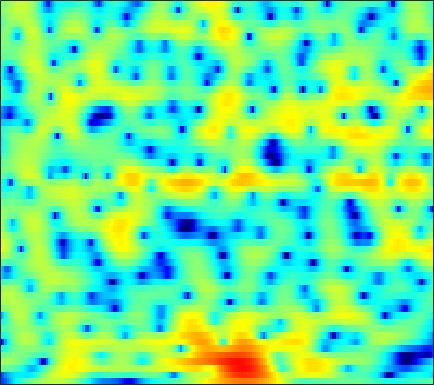

Source data for this figure (header and first rows):
-15.653, -15.767, -14.136, -12.036, -10.547, -8.8346, -7.3814, -6.4206, -5.2758, -4.2213, -3.2387, -2.5852, -1.8018, -1.0887, -0.60655, -0.012357, 0.53589, 0.90091, 1.354, 1.7513, 2.0832, 2.3021, 2.5464, 2.7319
-16.12, -14, -11.9, -10.3, -9.365, -8.406, -7.742, -7.396, -7.132, -7.083, -7.202, -7.349, -7.495, -7.38, -6.995, -6.034, -4.729, -3.646, -2.204, -0.8444, 0.3831, 1.201, 2.173, 2.994
-1.171, -1.341, -1.528, -1.693, -1.853, -2.139, -2.55, -2.949, -3.648, -4.557, -5.687, -6.671, -8.064, -9.327, -9.892, -9.744, -8.652, -7.524, -5.918, -4.343, -2.828, -1.741, -0.3654, 0.9223
1.899, 1.831, 1.712, 1.55, 1.393, 1.135, 0.8042, 0.4928, -0.00732, -0.6145, -1.33, -1.924, -2.804, -3.812, -4.673, -6.054, -7.834, -9.635, -13.31, -20.64, -20.35, -13.3, -7.87, -4.28
-1.139, -0.8923, -0.5884, -0.3193, -0.1516, 0.03013, 0.1409, 0.1709, 0.1249, -0.005662, -0.2229, -0.4368, -0.7956, -1.217, -1.571, -2.068, -2.551, -2.9, -3.249, -3.382, -3.228, -2.877, -2.152, -1.228
-6.197, -5.491, -4.498, -3.492, -2.774, -1.876, -1.095, -0.6048, -0.08443, 0.2965, 0.5095, 0.5819, 0.5663, 0.4446, 0.2857, 0.01312, -0.3022, -0.5567, -0.8643, -1.095, -1.208, -1.182, -0.9632, -0.5312
-21.56, -16.62, -10.57, -6.635, -4.463, -2.261, -0.6147, 0.3352, 1.321, 2.025, 2.472, 2.656, 2.696, 2.524, 2.246, 1.679, 0.8677, 0.07528, -1.258, -2.993, -5.125, -6.813, -8.042, -6.722
-6.031, -5.617, -4.618, -3.338, -2.327, -1.051, 0.06346, 0.7607, 1.503, 2.039, 2.362, 2.479, 2.463, 2.26, 1.979, 1.423, 0.6692, -0.03684, -1.176, -2.523, -3.976, -4.947, -5.527, -4.858
-2.933, -2.731, -2.281, -1.688, -1.197, -0.5447, 0.07412, 0.4874, 0.9343, 1.221, 1.331, 1.312, 1.13, 0.8046, 0.4898, 0.002332, -0.5091, -0.8746, -1.284, -1.556, -1.648, -1.596, -1.337, -0.9114
-5.768, -5.239, -3.917, -2.404, -1.346, -0.138, 0.7885, 1.305, 1.762, 1.938, 1.84, 1.581, 0.9803, 0.08411, -0.779, -2.158, -3.664, -4.683, -5.409, -5.066, -3.918, -2.899, -1.576, -0.4099
-11.17, -8.792, -5.088, -2.342, -0.8141, 0.7291, 1.815, 2.361, 2.773, 2.862, 2.644, 2.272, 1.462, 0.2363, -0.9941, -3.19, -6.219, -9.146, -12.26, -9.891, -6.306, -4.231, -2.172, -0.6788
-0.4102, -0.244, 0.1933, 0.7615, 1.198, 1.709, 2.108, 2.307, 2.426, 2.372, 2.146, 1.86, 1.352, 0.6932, 0.1276, -0.6823, -1.456, -1.943, -2.375, -2.511, -2.426, -2.276, -2.067, -1.907
1.996, 2.061, 2.16, 2.269, 2.343, 2.394, 2.373, 2.306, 2.155, 1.929, 1.626, 1.366, 0.9972, 0.6242, 0.3531, 0.01388, -0.3013, -0.5194, -0.8072, -1.133, -1.53, -1.915, -2.605, -3.557
2.651, 2.746, 2.824, 2.833, 2.789, 2.65, 2.398, 2.131, 1.664, 1.079, 0.4267, -0.05915, -0.6224, -0.9789, -1.074, -0.9676, -0.7092, -0.4889, -0.2504, -0.1631, -0.2841, -0.5462, -1.185, -2.224
1.08, 1.35, 1.609, 1.738, 1.737, 1.605, 1.292, 0.8966, 0.08975, -1.105, -2.808, -4.536, -7.554, -10.19, -9.614, -6.452, -3.576, -1.941, -0.3489, 0.724, 1.382, 1.636, 1.722, 1.551
-3.619, -3.261, -2.902, -2.58, -2.345, -2.075, -1.913, -1.918, -2.163, -2.75, -3.777, -4.807, -6.358, -7.304, -6.891, -5.051, -2.92, -1.51, 0.0159, 1.163, 1.976, 2.404, 2.767, 2.949
-8.589, -9.559, -10.8, -10.81, -9.686, -7.662, -5.851, -4.767, -3.663, -2.933, -2.458, -2.187, -1.86, -1.468, -1.096, -0.4789, 0.2199, 0.7463, 1.406, 1.957, 2.374, 2.599, 2.781, 2.84
-8.152, -10.27, -13.72, -14.53, -12.15, -8.761, -6.192, -4.734, -3.24, -2.101, -1.191, -0.6148, 0.04582, 0.6304, 1.027, 1.511, 1.938, 2.203, 2.477, 2.635, 2.674, 2.621, 2.445, 2.166
-1.591, -2.198, -2.849, -3.202, -3.209, -2.983, -2.58, -2.205, -1.671, -1.083, -0.4369, 0.05778, 0.7284, 1.368, 1.807, 2.294, 2.647, 2.814, 2.882, 2.768, 2.462, 2.1, 1.444, 0.6053
2.887, 2.399, 1.706, 0.9423, 0.3321, -0.5105, -1.392, -2.033, -2.693, -2.856, -2.362, -1.631, -0.4338, 0.7396, 1.505, 2.303, 2.818, 3.015, 3.014, 2.716, 2.101, 1.425, 0.2291, -1.347
5.12, 4.577, 3.695, 2.592, 1.571, -0.1308, -2.438, -4.855, -10.02, -22.32, -12, -6.868, -2.887, -0.3848, 0.9266, 2.127, 2.832, 3.068, 3.037, 2.613, 1.799, 0.9326, -0.5991, -2.566
4.787, 4.259, 3.404, 2.415, 1.573, 0.3263, -1.014, -2.041, -3.229, -3.736, -3.258, -2.356, -0.9101, 0.4126, 1.223, 2.007, 2.439, 2.532, 2.352, 1.811, 0.9107, -0.006113, -1.594, -3.623
3.405, 2.782, 1.827, 0.8337, 0.134, -0.6319, -1.095, -1.226, -1.115, -0.7325, -0.1718, 0.3384, 1.034, 1.668, 2.05, 2.402, 2.523, 2.453, 2.123, 1.526, 0.6642, -0.161, -1.479, -3.047
2.21, 1.165, -0.6073, -2.847, -4.664, -6.483, -6.229, -4.893, -2.854, -1.099, 0.3285, 1.183, 2.074, 2.722, 3.05, 3.276, 3.265, 3.097, 2.661, 1.996, 1.116, 0.3428, -0.7889, -1.963
1.888, 0.802, -1.135, -3.885, -6.552, -10.11, -8.944, -6.157, -3.014, -0.7697, 0.8645, 1.785, 2.688, 3.293, 3.569, 3.704, 3.585, 3.328, 2.747, 1.876, 0.7067, -0.3801, -2.083, -3.961
1.748, 1.257, 0.5134, -0.2543, -0.7505, -1.113, -1.066, -0.7472, -0.1038, 0.6393, 1.345, 1.795, 2.298, 2.635, 2.784, 2.821, 2.66, 2.39, 1.812, 0.9237, -0.3433, -1.63, -3.969, -7.463
0.7131, 0.6122, 0.4347, 0.2819, 0.1763, 0.09115, 0.07577, 0.1108, 0.2054, 0.3456, 0.496, 0.618, 0.779, 0.9288, 1.022, 1.119, 1.143, 1.088, 0.8838, 0.5075, -0.07519, -0.6296, -1.516, -2.446
-1.144, -1.005, -0.8596, -0.7695, -0.7239, -0.732, -0.7779, -0.8683, -1.044, -1.306, -1.615, -1.83, -2.051, -2.036, -1.847, -1.387, -0.8043, -0.3649, 0.1328, 0.4924, 0.7052, 0.7817, 0.8195, 0.8354
-3.929, -3.46, -2.946, -2.625, -2.446, -2.297, -2.269, -2.36, -2.71, -3.433, -4.659, -5.98, -8.103, -9.43, -8.586, -6.004, -3.508, -2.017, -0.4941, 0.5884, 1.363, 1.778, 2.187, 2.495
-6.717, -5.94, -5.512, -5.416, -5.347, -4.901, -4.217, -3.686, -3.284, -3.399, -4.302, -5.598, -8.168, -10.22, -8.948, -5.447, -2.594, -1.051, 0.415, 1.375, 1.984, 2.293, 2.581, 2.791
-4.843, -5.239, -7.007, -10.88, -16.86, -14.98, -7.527, -4.441, -1.891, -0.4263, 0.3627, 0.6716, 0.843, 1.034, 1.286, 1.694, 2.095, 2.294, 2.311, 2.041, 1.518, 1.074, 0.5869, 0.3812
-1.318, -1.782, -2.646, -3.586, -3.964, -3.435, -1.937, -0.6079, 0.9929, 2.246, 3.136, 3.594, 3.984, 4.143, 4.117, 3.887, 3.377, 2.766, 1.549, -0.2951, -3.003, -5.85, -10.51, -11.25
-0.6376, -0.6133, -0.5216, -0.3568, -0.1328, 0.3123, 0.9174, 1.424, 2.113, 2.729, 3.21, 3.449, 3.631, 3.596, 3.422, 2.982, 2.245, 1.46, 0.06465, -1.806, -4.229, -6.36, -9.011, -9.936
-1.823, -1.426, -0.877, -0.3288, 0.08527, 0.6268, 1.17, 1.556, 2.029, 2.419, 2.719, 2.863, 2.932, 2.845, 2.675, 2.288, 1.715, 1.159, 0.2573, -0.7823, -1.898, -2.725, -3.723, -4.51
-3.976, -3.166, -2.19, -1.297, -0.6941, 0.03582, 0.6672, 1.084, 1.555, 1.935, 2.212, 2.357, 2.438, 2.409, 2.307, 2.057, 1.691, 1.347, 0.7969, 0.1616, -0.5169, -1.033, -1.69, -2.285
-6.13, -4.894, -3.453, -2.25, -1.472, -0.5828, 0.1485, 0.6088, 1.117, 1.519, 1.815, 1.977, 2.123, 2.183, 2.167, 2.07, 1.873, 1.657, 1.278, 0.7972, 0.2246, -0.2439, -0.8877, -1.507
-6.749, -5.291, -3.677, -2.368, -1.552, -0.6635, 0.04225, 0.4623, 0.9068, 1.234, 1.495, 1.651, 1.85, 2.022, 2.138, 2.25, 2.272, 2.203, 1.975, 1.564, 0.9375, 0.3167, -0.717, -1.925
-5.314, -4.114, -2.8, -1.716, -1.068, -0.392, 0.07933, 0.3045, 0.4501, 0.4618, 0.4244, 0.4374, 0.5784, 0.9574, 1.376, 1.996, 2.567, 2.884, 3.074, 2.934, 2.401, 1.681, 0.1786, -2.209
-5.248, -4.564, -3.726, -3.072, -2.673, -2.272, -2.072, -2.092, -2.43, -3.197, -4.513, -5.722, -6.808, -5.673, -3.781, -1.237, 0.7815, 1.914, 2.946, 3.472, 3.535, 3.293, 2.603, 1.532
-8.787, -8.686, -8.588, -8.552, -8.373, -7.926, -7.398, -7.083, -7.052, -7.635, -9.229, -11.34, -14.43, -12.05, -8.331, -4.437, -1.708, -0.2175, 1.234, 2.208, 2.794, 3.04, 3.17, 3.158
-12.13, -12.99, -15.2, -18.47, -19.79, -16.88, -13.21, -11.18, -9.311, -8.154, -7.374, -6.892, -6.169, -5.085, -4.091, -2.64, -1.25, -0.3398, 0.6525, 1.427, 2.003, 2.341, 2.686, 2.978
-10.62, -11.55, -13.47, -15.62, -16.23, -14.56, -11.84, -10.01, -7.985, -6.397, -5.078, -4.2, -3.172, -2.196, -1.511, -0.6748, 0.01627, 0.4428, 0.8629, 1.114, 1.263, 1.35, 1.524, 1.831
-5.694, -6.178, -6.775, -7.203, -7.318, -7.137, -6.558, -5.947, -4.978, -3.881, -2.796, -1.994, -0.9614, -0.08232, 0.4863, 1.052, 1.365, 1.408, 1.194, 0.6158, -0.3036, -1.132, -2.014, -1.987
-2.211, -2.727, -3.425, -4.124, -4.636, -5.187, -5.499, -5.484, -5.03, -4.07, -2.774, -1.738, -0.3818, 0.7661, 1.446, 2.067, 2.336, 2.249, 1.679, 0.4821, -1.67, -4.301, -11.12, -17.42
-2.16, -2.882, -4.016, -5.372, -6.565, -8.484, -11, -13.12, -14, -10.78, -6.984, -4.66, -2.225, -0.3679, 0.6692, 1.658, 2.207, 2.353, 2.188, 1.655, 0.828, 0.1179, -0.6244, -0.6923
-3.919, -4.843, -6.25, -7.812, -9.037, -10.87, -13, -14.65, -14.99, -11.82, -7.98, -5.541, -2.945, -0.9648, 0.1732, 1.3, 2.017, 2.333, 2.515, 2.457, 2.272, 2.1, 1.913, 1.848
-5.562, -6.856, -9.004, -11.3, -12.58, -12.81, -11.55, -10.23, -8.336, -6.315, -4.249, -2.773, -1.037, 0.4127, 1.286, 2.149, 2.706, 2.928, 3, 2.857, 2.547, 2.258, 1.855, 1.523
-5.244, -6.628, -9.422, -14.06, -19.18, -16.76, -10.74, -7.766, -4.864, -2.631, -0.8146, 0.3393, 1.628, 2.624, 3.192, 3.692, 3.905, 3.868, 3.54, 2.918, 1.991, 1.119, -0.1842, -1.437
-3.07, -3.461, -4.107, -4.687, -4.846, -4.486, -3.457, -2.457, -1.042, 0.2771, 1.458, 2.22, 3.071, 3.681, 3.982, 4.171, 4.07, 3.791, 3.111, 2.018, 0.4088, -1.255, -4.408, -9.553
-1.627, -1.56, -1.537, -1.5, -1.411, -1.13, -0.6928, -0.2632, 0.3872, 1.091, 1.765, 2.222, 2.743, 3.112, 3.267, 3.293, 3.071, 2.737, 2.049, 1.038, -0.298, -1.535, -3.473, -5.485
-0.6422, -0.5942, -0.5992, -0.6263, -0.6346, -0.5867, -0.4538, -0.2707, 0.09494, 0.5883, 1.133, 1.543, 2.017, 2.38, 2.543, 2.574, 2.407, 2.143, 1.616, 0.9157, 0.08741, -0.5862, -1.468, -2.257
0.1571, 0.06007, -0.1679, -0.5361, -0.8961, -1.462, -1.927, -2.078, -1.824, -1.103, -0.1017, 0.658, 1.53, 2.157, 2.446, 2.587, 2.468, 2.215, 1.695, 1.042, 0.3153, -0.2092, -0.8082, -1.249
0.5638, 0.5645, 0.301, -0.416, -1.36, -3.359, -6.541, -9.563, -9.712, -5.269, -1.766, 0.06899, 1.762, 2.783, 3.194, 3.354, 3.081, 2.631, 1.731, 0.5435, -0.8074, -1.755, -2.634, -2.756
-0.8712, -0.09947, 0.3682, 0.2141, -0.3272, -1.626, -3.509, -4.808, -4.682, -2.45, -0.05482, 1.357, 2.682, 3.436, 3.662, 3.528, 2.915, 2.136, 0.6186, -1.608, -4.87, -8.551, -16.53, -13
-2.756, -1.414, -0.243, 0.4124, 0.6552, 0.7524, 0.7651, 0.8287, 1.076, 1.531, 2.065, 2.423, 2.748, 2.807, 2.646, 2.119, 1.259, 0.3658, -1.136, -3, -5.116, -6.706, -8.16, -7.848
-1.409, -0.6432, 0.251, 0.9573, 1.375, 1.804, 2.134, 2.337, 2.558, 2.73, 2.808, 2.787, 2.607, 2.211, 1.751, 0.9242, -0.1686, -1.149, -2.613, -4.129, -5.497, -6.272, -6.77, -6.601
0.005407, 0.4185, 0.9779, 1.517, 1.898, 2.369, 2.763, 2.999, 3.232, 3.334, 3.293, 3.146, 2.766, 2.153, 1.521, 0.4306, -1.006, -2.307, -4.414, -6.926, -9.717, -11.48, -12, -10.49
-0.08512, 0.1529, 0.5633, 1.09, 1.533, 2.145, 2.717, 3.089, 3.466, 3.675, 3.695, 3.567, 3.199, 2.583, 1.942, 0.7965, -0.6936, -2.098, -4.461, -7.625, -12.14, -16.59, -17.44, -12.66
